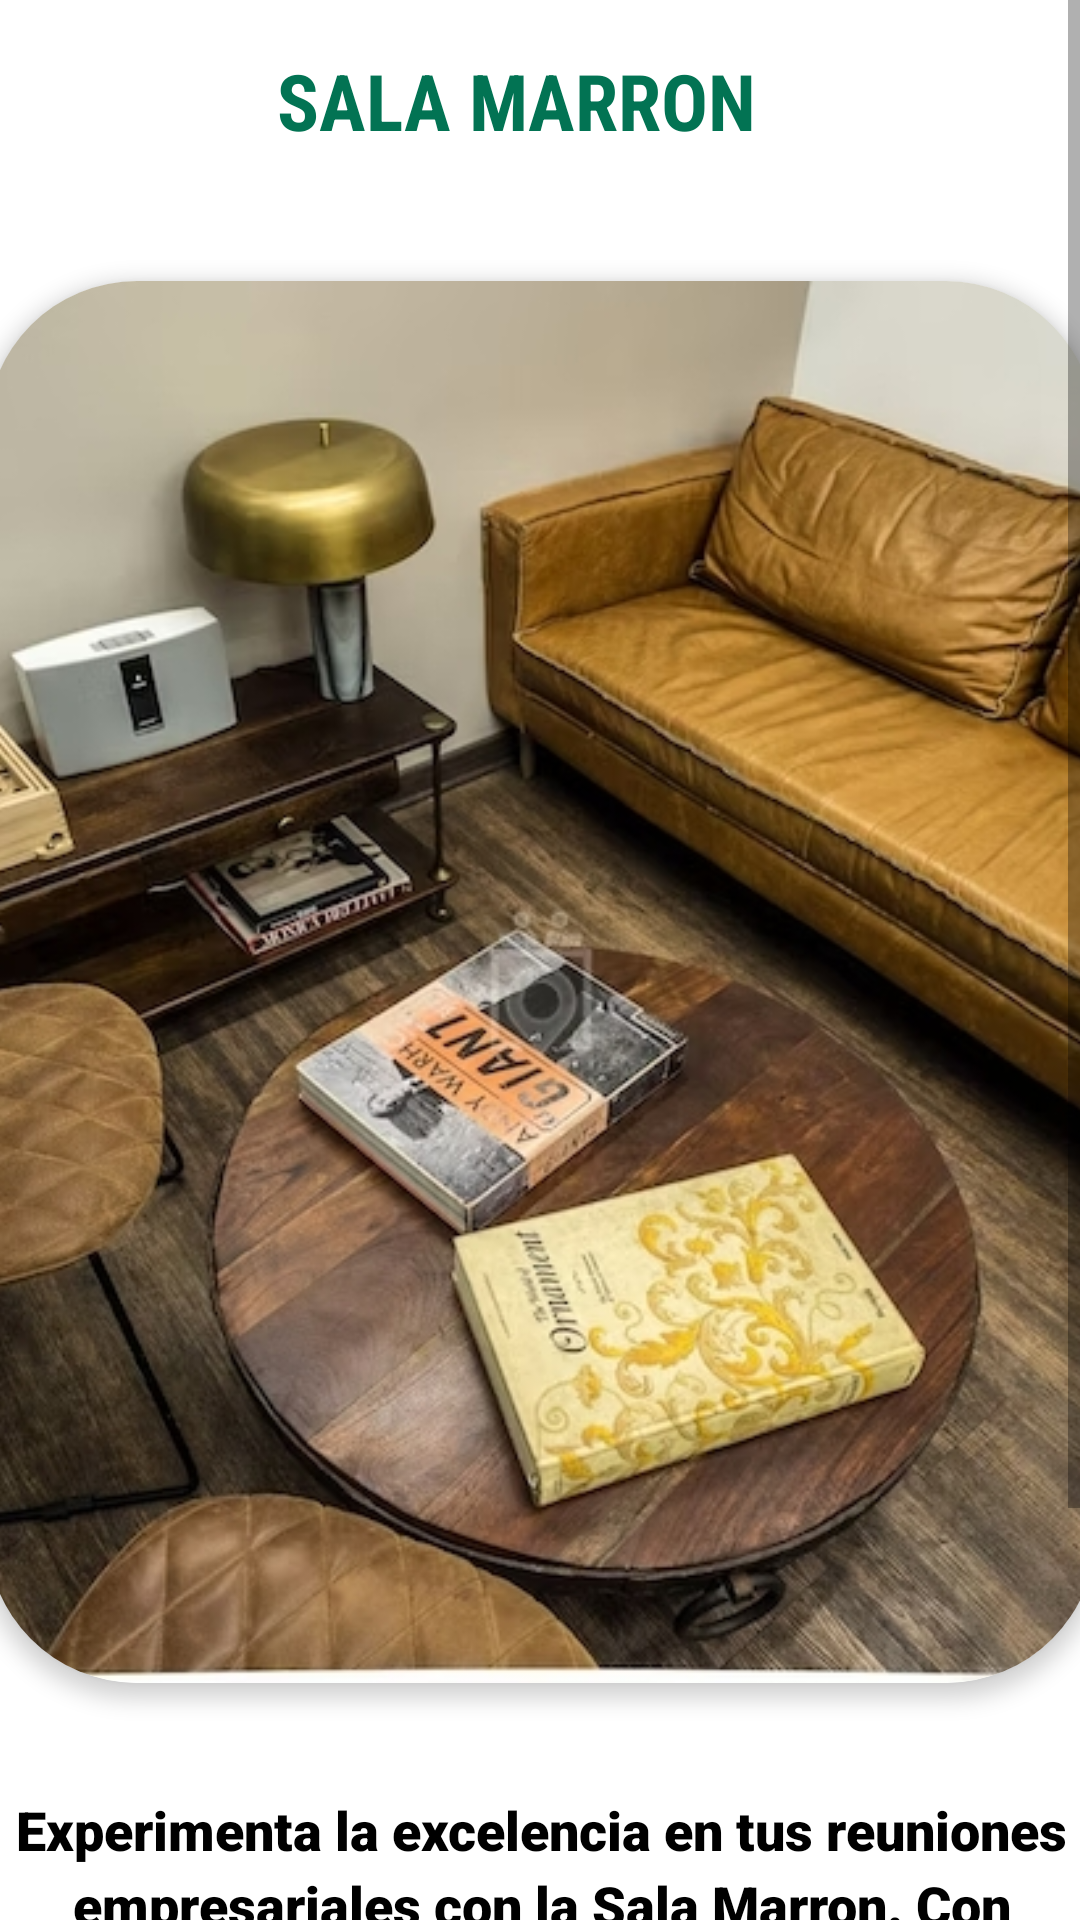

This screen was rendered from an Android layout file. Write that file and the resources it references.
<!-- AndroidManifest.xml: application theme Theme.Trigal -->
<!-- res/layout/lyt_sala_marron.xml -->
<?xml version="1.0" encoding="utf-8"?>
<ScrollView
    xmlns:android="http://schemas.android.com/apk/res/android"
    xmlns:app="http://schemas.android.com/apk/res-auto"
    xmlns:tools="http://schemas.android.com/tools"
    android:layout_width="match_parent"
    android:layout_height="match_parent"
    android:background="@drawable/background">

    <androidx.constraintlayout.widget.ConstraintLayout
        android:layout_width="match_parent"
        android:layout_height="wrap_content">

        <TextView
            android:id="@+id/textView12"
            android:layout_width="314dp"
            android:layout_height="49dp"
            android:layout_marginStart="35dp"
            android:layout_marginTop="16dp"
            android:layout_marginEnd="35dp"
            android:fontFamily="sans-serif-condensed"
            android:text="SALA MARRON"
            android:textAlignment="center"
            android:textColor="#027353"
            android:textSize="26sp"
            android:textStyle="bold"
            app:layout_constraintEnd_toEndOf="parent"
            app:layout_constraintHorizontal_bias="0.842"
            app:layout_constraintStart_toStartOf="parent"
            app:layout_constraintTop_toTopOf="parent" />

        <androidx.cardview.widget.CardView
            android:id="@+id/cardView"
            android:layout_width="407dp"
            android:layout_height="0dp"
            android:layout_marginTop="8dp"
            app:cardCornerRadius="50dp"
            app:cardElevation="4dp"
            app:cardUseCompatPadding="true"
            app:layout_constraintDimensionRatio="4:5"
            app:layout_constraintEnd_toEndOf="parent"
            app:layout_constraintStart_toStartOf="parent"
            app:layout_constraintTop_toBottomOf="@+id/textView12">

            <ImageView
                android:layout_width="match_parent"
                android:layout_height="match_parent"
                android:src="@drawable/sala_marron_des"
                android:scaleType="centerCrop" />

        </androidx.cardview.widget.CardView>

        <TextView
            android:id="@+id/textView13"
            android:layout_width="365dp"
            android:layout_height="wrap_content"
            android:layout_marginTop="16dp"
            android:layout_marginStart="16dp"
            android:layout_marginEnd="16dp"
            android:fontFamily="sans-serif-black"
            android:lineSpacingExtra="4dp"
            android:text="Experimenta la excelencia en tus reuniones empresariales con la Sala Marron. Con un aforo de 6 personas, está diseñada pensando en la excelencia y la sofisticación; esta sala de directorio redefine el concepto de reuniones empresariales."
            android:textAlignment="center"
            android:textColor="#000000"
            android:textSize="18sp"
            android:textStyle="bold"
            app:layout_constraintEnd_toEndOf="parent"
            app:layout_constraintStart_toStartOf="parent"
            app:layout_constraintTop_toBottomOf="@+id/cardView" />

        <Button
            android:id="@+id/btnReservar"
            android:layout_width="224dp"
            android:layout_height="52dp"
            android:layout_marginTop="16dp"
            android:backgroundTint="#027353"
            android:elevation="0dp"
            android:fontFamily="sans-serif-black"
            android:text="Reservar"
            android:textColor="#FFFFFF"
            android:textSize="17dp"
            app:layout_constraintBottom_toBottomOf="parent"
            app:layout_constraintEnd_toEndOf="parent"
            app:layout_constraintStart_toStartOf="parent"
            app:layout_constraintTop_toBottomOf="@+id/textView13" />

    </androidx.constraintlayout.widget.ConstraintLayout>
</ScrollView>
<!-- resources referenced by this layout -->
<resources>
  <!-- drawable sala_marron_des: jpg bitmap (drawable-v24, 313744 bytes) -->
  <style name="Theme.Trigal" parent="Theme.MaterialComponents.DayNight.DarkActionBar">
          
          <item name="colorPrimary">#027353</item>
          <item name="colorPrimaryVariant">@color/purple_700</item>
          <item name="colorOnPrimary">@color/white</item>
          
          <item name="colorSecondary">@color/teal_200</item>
          <item name="colorSecondaryVariant">@color/teal_700</item>
          <item name="colorOnSecondary">@color/black</item>
          
          <item name="android:statusBarColor">#027353</item>
          
      </style>
  <color name="purple_700">#FF3700B3</color>
  <color name="white">#FFFFFFFF</color>
  <color name="teal_200">#FF03DAC5</color>
  <color name="teal_700">#FF018786</color>
  <color name="black">#FF000000</color>
</resources>
